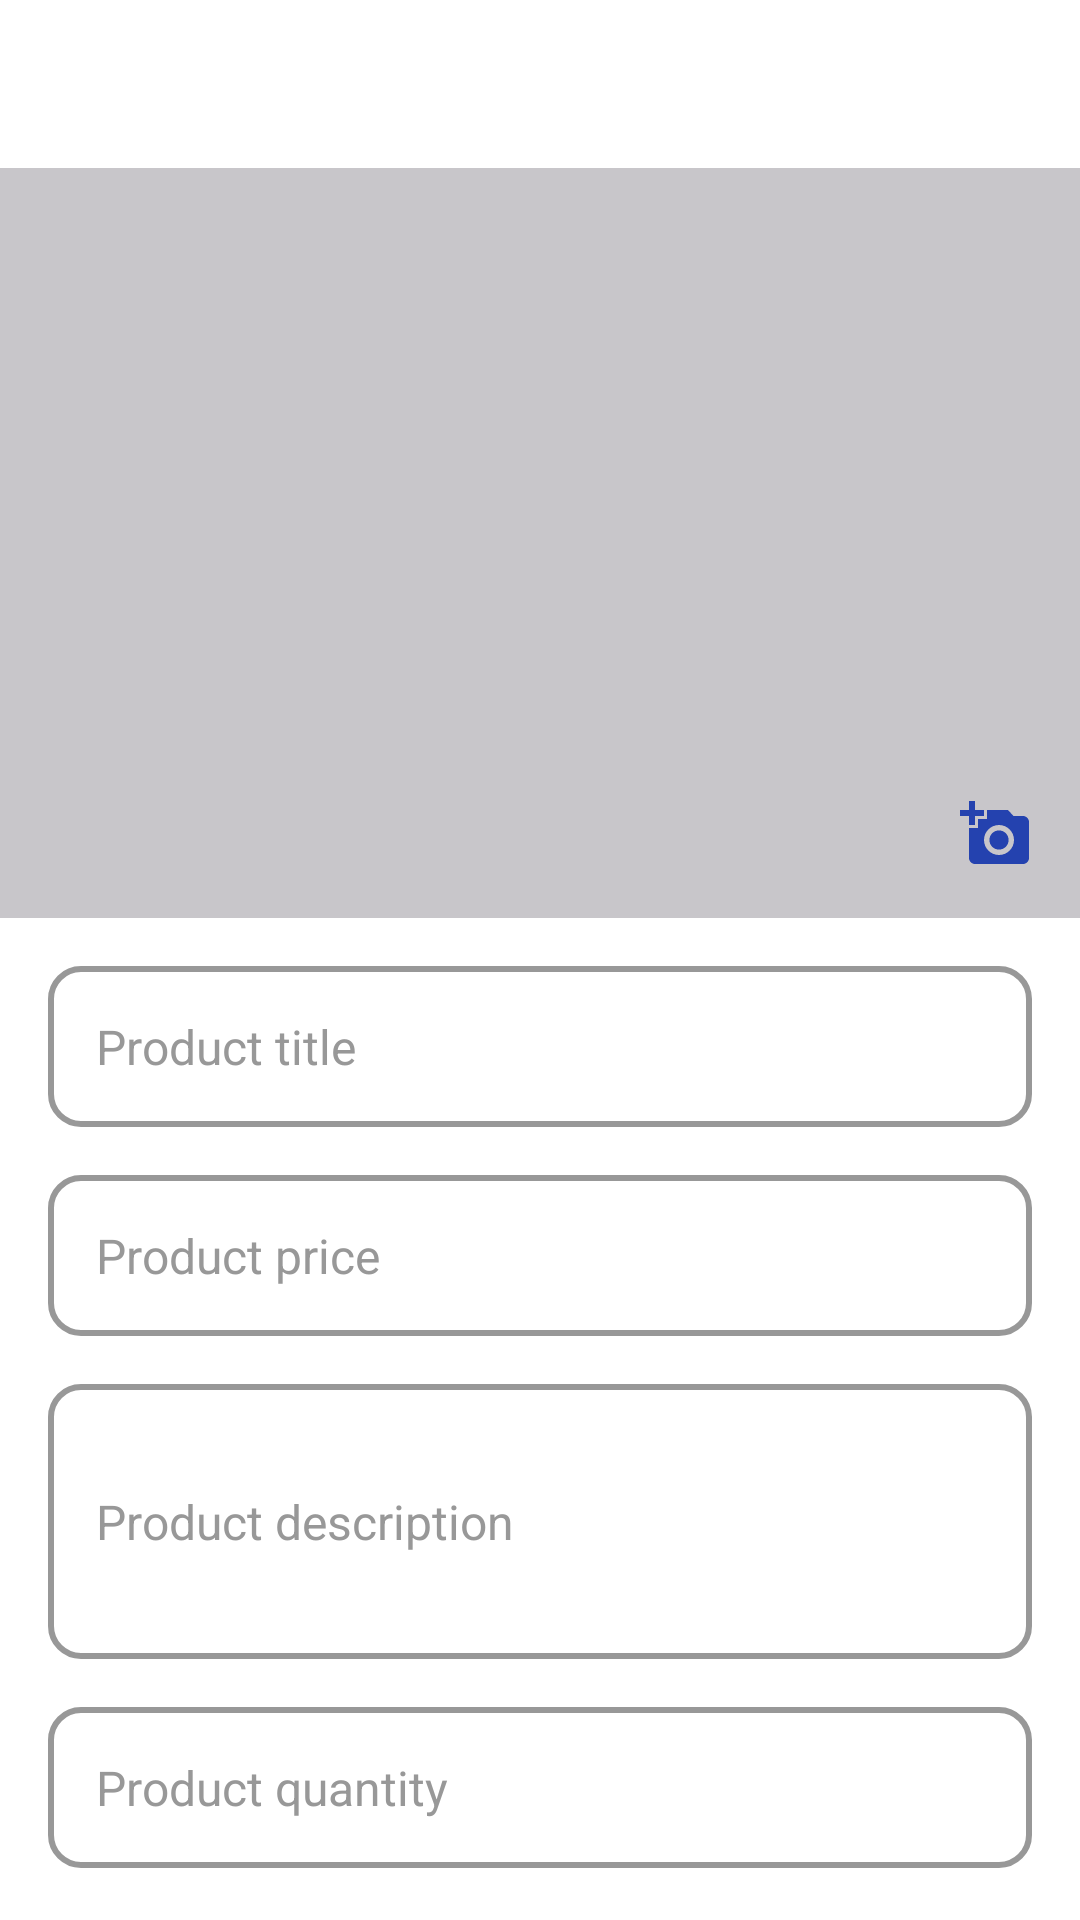

Here is an Android app screen rendered from its layout file. Give the layout XML and the strings, colors and styles it references.
<!-- AndroidManifest.xml: activity theme Theme.AppCompat.NoActionBar -->
<!-- res/layout/activity_add_product.xml -->
<?xml version="1.0" encoding="utf-8"?>
<androidx.constraintlayout.widget.ConstraintLayout xmlns:android="http://schemas.android.com/apk/res/android"
    xmlns:app="http://schemas.android.com/apk/res-auto"
    xmlns:tools="http://schemas.android.com/tools"
    android:layout_width="match_parent"
    android:layout_height="match_parent"
    android:background="@color/white"
    tools:context=".activities.AddProductActivity">

    <androidx.appcompat.widget.Toolbar
        android:id="@+id/toolbar_add_product_activity"
        android:layout_width="match_parent"
        android:layout_height="?attr/actionBarSize"
        android:background="@drawable/gradient_background"
        app:layout_constraintEnd_toEndOf="parent"
        app:layout_constraintStart_toStartOf="parent"
        app:layout_constraintTop_toTopOf="parent">

        <TextView
            android:id="@+id/tv_title"
            android:layout_width="match_parent"
            android:layout_height="match_parent"
            android:gravity="center"
            android:paddingStart="@dimen/toolbar_title_paddingStart"
            android:paddingEnd="0dp"
            android:text="@string/title_add_product"
            android:textColor="@color/white"
            android:textSize="@dimen/toolbar_title_text_size"
            android:textStyle="bold" />

    </androidx.appcompat.widget.Toolbar>

    <ScrollView
        android:layout_width="match_parent"
        android:layout_height="0dp"
        android:fillViewport="true"
        android:scrollbars="none"
        app:layout_constraintBottom_toBottomOf="parent"
        app:layout_constraintEnd_toEndOf="parent"
        app:layout_constraintStart_toStartOf="parent"
        app:layout_constraintTop_toBottomOf="@id/toolbar_add_product_activity">

        <androidx.constraintlayout.widget.ConstraintLayout
            android:layout_width="match_parent"
            android:layout_height="wrap_content">

            <FrameLayout
                android:id="@+id/fl_product_image"
                android:layout_width="match_parent"
                android:layout_height="@dimen/add_product_header_image_height"
                app:layout_constraintEnd_toEndOf="parent"
                app:layout_constraintStart_toStartOf="parent"
                app:layout_constraintTop_toTopOf="parent">

                <ImageView
                    android:id="@+id/iv_product_image"
                    android:layout_width="match_parent"
                    android:layout_height="match_parent"
                    android:background="#6B7D7880"
                    android:contentDescription="@string/content_description"
                    android:scaleType="fitXY" />

                <ImageView
                    android:id="@+id/iv_add_update_product"
                    android:layout_width="wrap_content"
                    android:layout_height="wrap_content"
                    android:layout_gravity="end|bottom"
                    android:contentDescription="@string/content_description"
                    android:foreground="?attr/selectableItemBackgroundBorderless"
                    android:padding="@dimen/add_update_product_icon_padding"
                    android:src="@drawable/ic_vector_add_photo" />
            </FrameLayout>

            <EditText
                android:id="@+id/et_product_title"
                android:background="@drawable/tv_background"
                android:layout_width="match_parent"
                android:layout_height="wrap_content"
                android:layout_marginStart="16dp"
                android:layout_marginTop="16dp"
                android:layout_marginEnd="16dp"
                android:inputType="text"
                android:padding="@dimen/et_padding"
                android:textColor="@color/colorPrimaryText"
                android:textSize="@dimen/et_textSize"
                android:hint="@string/et_hint_product_title"
                android:textColorHint="@color/colorSecondaryText"
                app:layout_constraintEnd_toEndOf="parent"
                app:layout_constraintStart_toStartOf="parent"
                app:layout_constraintTop_toBottomOf="@id/fl_product_image">
            </EditText>

            <EditText
                android:id="@+id/et_product_price"
                android:background="@drawable/tv_background"
                android:layout_width="match_parent"
                android:layout_height="wrap_content"
                android:layout_marginStart="16dp"
                android:layout_marginTop="16dp"
                android:layout_marginEnd="16dp"
                android:hint="@string/et_hint_product_price"
                android:textColorHint="@color/colorSecondaryText"
                android:inputType="text"
                android:padding="@dimen/et_padding"
                android:textColor="@color/colorPrimaryText"
                android:textSize="@dimen/et_textSize"
                app:layout_constraintEnd_toEndOf="parent"
                app:layout_constraintStart_toStartOf="parent"
                app:layout_constraintTop_toBottomOf="@id/et_product_title">

            </EditText>


            <EditText
                android:id="@+id/et_product_description"
                android:background="@drawable/tv_background"
                android:layout_width="match_parent"
                android:layout_height="wrap_content"
                android:layout_marginStart="16dp"
                android:layout_marginTop="16dp"
                android:layout_marginEnd="16dp"
                android:hint="@string/et_hint_product_description"
                android:textColorHint="@color/colorSecondaryText"
                android:inputType="textMultiLine"
                android:minLines="3"
                android:padding="@dimen/et_padding"
                android:textColor="@color/colorPrimaryText"
                android:textSize="@dimen/et_textSize"
                app:layout_constraintEnd_toEndOf="parent"
                app:layout_constraintStart_toStartOf="parent"
                app:layout_constraintTop_toBottomOf="@id/et_product_price">

            </EditText>

            <EditText
                android:id="@+id/et_product_quantity"
                android:background="@drawable/tv_background"
                android:layout_width="match_parent"
                android:layout_height="wrap_content"
                android:layout_marginStart="16dp"
                android:layout_marginTop="16dp"
                android:layout_marginEnd="16dp"
                android:hint="@string/et_hint_product_quantity"
                android:textColorHint="@color/colorSecondaryText"
                android:inputType="number"
                android:padding="@dimen/et_padding"
                android:textColor="@color/colorPrimaryText"
                android:textSize="@dimen/et_textSize"
                app:layout_constraintEnd_toEndOf="parent"
                app:layout_constraintStart_toStartOf="parent"
                app:layout_constraintTop_toBottomOf="@id/et_product_description">

            </EditText>

            <Button
                android:id="@+id/btn_submit"
                android:layout_width="match_parent"
                android:layout_height="wrap_content"
                android:layout_gravity="center"
                android:layout_marginStart="16dp"
                android:layout_marginTop="30dp"
                android:layout_marginEnd="16dp"
                android:layout_marginBottom="20dp"
                android:background="@drawable/button_gradient_background"
                android:foreground="?attr/selectableItemBackground"
                android:gravity="center"
                android:paddingTop="@dimen/btn_padding"
                android:paddingBottom="@dimen/btn_padding"
                android:text="@string/btn_lbl_submit"
                android:textColor="@android:color/white"
                android:textSize="@dimen/btn_textSize"
                app:layout_constraintBottom_toBottomOf="parent"
                app:layout_constraintEnd_toEndOf="parent"
                app:layout_constraintStart_toStartOf="parent"
                app:layout_constraintTop_toBottomOf="@id/et_product_quantity" />

        </androidx.constraintlayout.widget.ConstraintLayout>
    </ScrollView>
</androidx.constraintlayout.widget.ConstraintLayout>
<!-- resources referenced by this layout -->
<resources>
  <color name="colorPrimaryText">#222934</color>
  <color name="colorSecondaryText">#989898</color>
  <color name="white">#FFFFFFFF</color>
  <dimen name="add_product_header_image_height">250dp</dimen>
  <dimen name="add_update_product_icon_padding">16dp</dimen>
  <dimen name="btn_padding">8dp</dimen>
  <dimen name="btn_textSize">18sp</dimen>
  <dimen name="et_padding">16dp</dimen>
  <dimen name="et_textSize">16sp</dimen>
  <dimen name="toolbar_title_paddingStart">-25dp</dimen>
  <dimen name="toolbar_title_text_size">18sp</dimen>
  <!-- drawable button_gradient_background (drawable-v24) -->
  <?xml version="1.0" encoding="utf-8"?>
  <shape xmlns:android="http://schemas.android.com/apk/res/android"
       android:shape="rectangle">
         <gradient
             android:startColor="@color/darkBlue"
             android:endColor="@color/lightBlue"
             android:type="linear" />
             <corners android:radius="@dimen/button_background_radius"/>
  </shape>
  <!-- drawable ic_vector_add_photo (drawable) -->
  <vector android:height="24dp" android:tint="@color/MBlue"
      android:viewportHeight="24"
      android:viewportWidth="24"
      android:width="24dp"
      xmlns:android="http://schemas.android.com/apk/res/android">
      <path android:fillColor="@android:color/white"
          android:pathData="M3,4V1h2v3h3v2H5v3H3V6H0V4H3zM6,10V7h3V4h7l1.83,2H21c1.1,0 2,0.9 2,2v12c0,1.1 -0.9,2 -2,2H5c-1.1,0 -2,-0.9 -2,-2V10H6zM13,19c2.76,0 5,-2.24 5,-5s-2.24,-5 -5,-5s-5,2.24 -5,5S10.24,19 13,19zM9.8,14c0,1.77 1.43,3.2 3.2,3.2s3.2,-1.43 3.2,-3.2s-1.43,-3.2 -3.2,-3.2S9.8,12.23 9.8,14z"/>
  </vector>
  <!-- drawable tv_background (drawable) -->
  <?xml version="1.0" encoding="utf-8"?>
  <shape xmlns:android="http://schemas.android.com/apk/res/android"
      android:shape="rectangle">
      <corners android:radius="10dp"/>
      <stroke android:color="@color/colorSecondaryText"
          android:width="2dp"/>
  
  </shape>
  <string name="btn_lbl_submit">Submit</string>
  <string name="content_description">screen background</string>
  <string name="et_hint_product_description">Product description</string>
  <string name="et_hint_product_price">Product price</string>
  <string name="et_hint_product_quantity">Product quantity</string>
  <string name="et_hint_product_title">Product title</string>
  <string name="title_add_product">Add product</string>
  <style name="Theme.AppCompat.NoActionBar">
          <item name="windowActionBar">false</item>
          <item name="windowNoTitle">true</item>
          <item name="android:windowBackground">@drawable/status</item>
          <item name="toolbarStyle">@style/Widget.Toolbar</item>
          <item name="android:statusBarColor">#00000000</item>
      </style>
  <color name="darkBlue">#3300CC</color>
  <color name="lightBlue">#0099FF</color>
  <dimen name="button_background_radius">30dp</dimen>
  <color name="MBlue">#2442AF</color>
  <!-- drawable status (drawable) -->
  <layer-list xmlns:android="http://schemas.android.com/apk/res/android" >
  <item>
      <shape android:shape="rectangle" >
          <gradient
              android:angle="180"
              android:endColor="@color/darkBlue"
              android:startColor="@color/lightBlue" />
      </shape></item></layer-list>
  <style name="Widget.Toolbar" parent="@style/Widget.AppCompat.Toolbar">
          <item name="contentInsetStart">0dp</item>
          <item name="android:background">@drawable/status</item>
      </style>
</resources>
